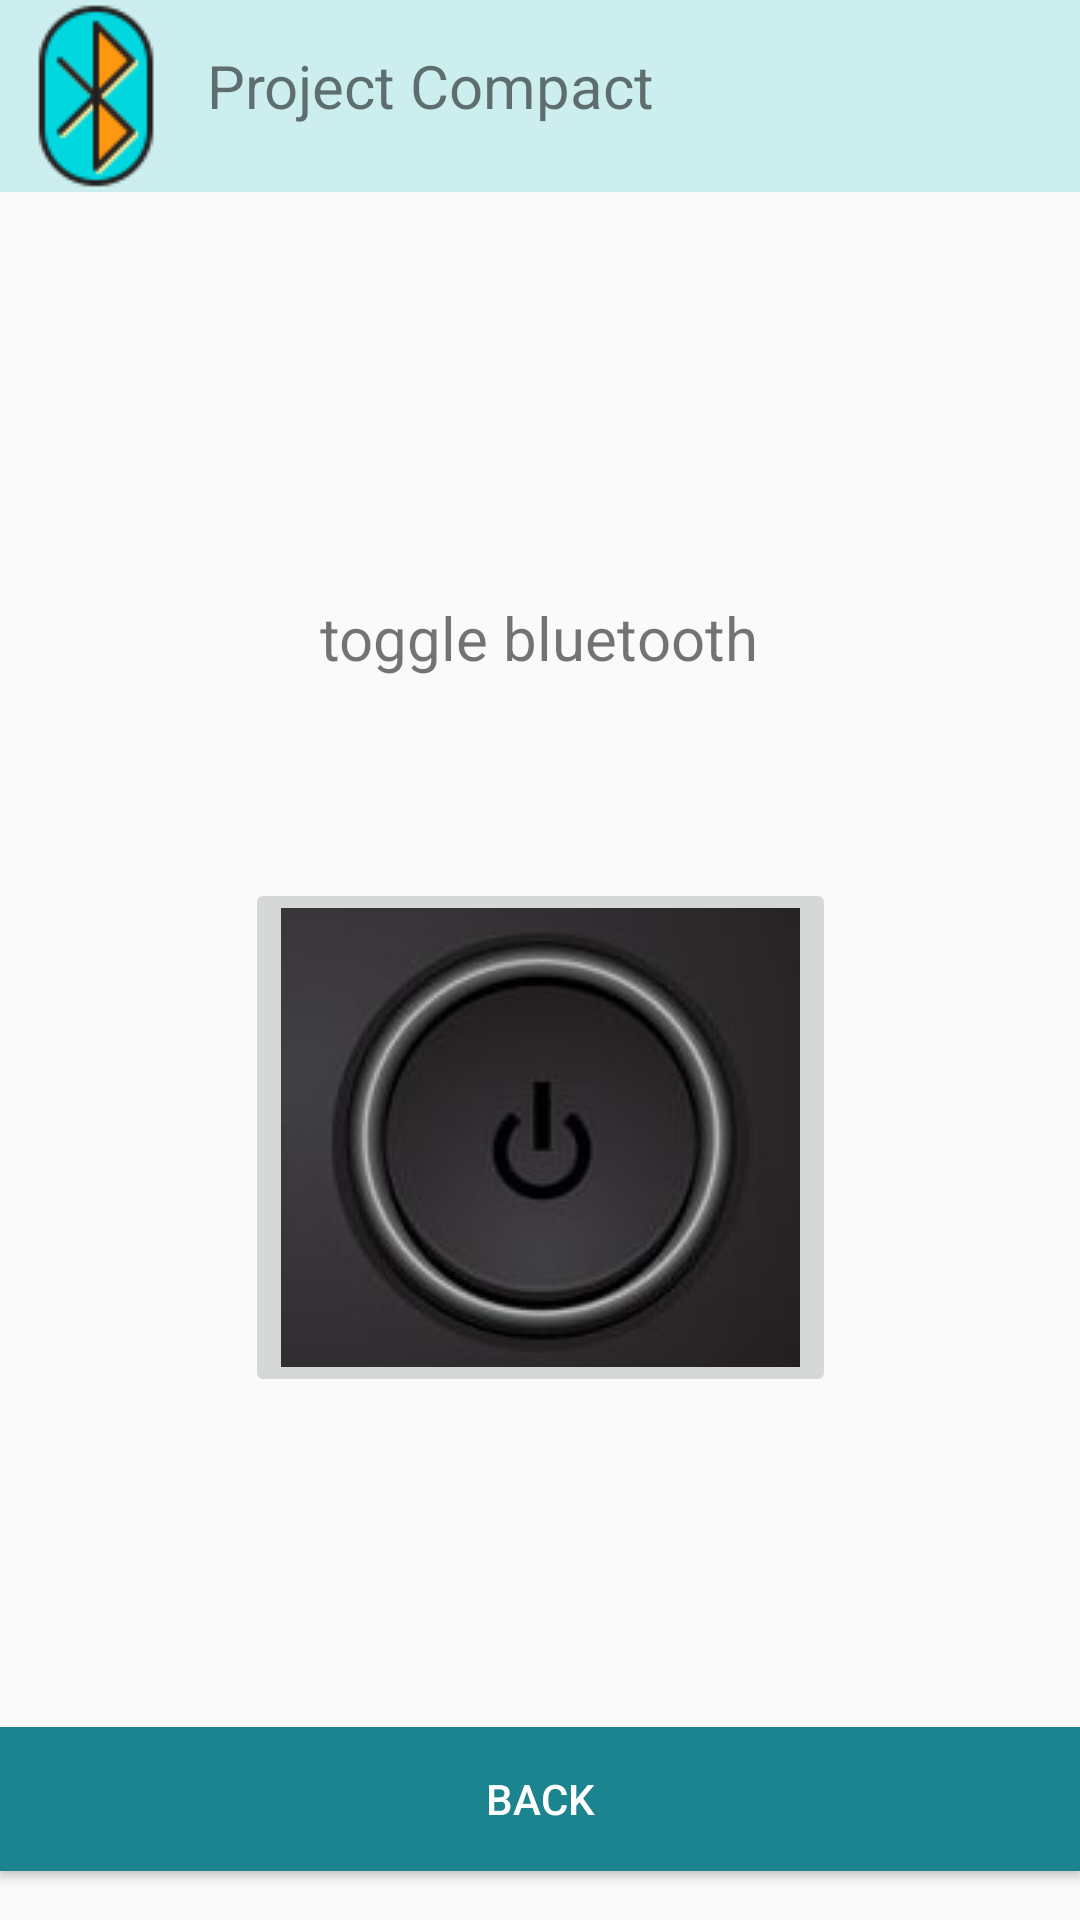

Write the Android layout XML for this screen, with the resource values it uses.
<!-- AndroidManifest.xml: application theme Theme.ProjectCompact -->
<!-- res/layout/activity_bluetooth.xml -->
<?xml version="1.0" encoding="utf-8"?>
<androidx.constraintlayout.widget.ConstraintLayout xmlns:android="http://schemas.android.com/apk/res/android"
    xmlns:app="http://schemas.android.com/apk/res-auto"
    xmlns:tools="http://schemas.android.com/tools"
    android:layout_width="match_parent"
    android:layout_height="match_parent"
    android:background="@drawable/asbackground"
    tools:context=".Bluetooth">

    <HorizontalScrollView
        android:id="@+id/horizontalScrollView7"
        android:layout_width="match_parent"
        android:layout_height="wrap_content"
        android:background="#6184D9DC"
        app:layout_constraintEnd_toEndOf="parent"
        app:layout_constraintStart_toStartOf="parent"
        app:layout_constraintTop_toTopOf="parent">

        <LinearLayout
            android:layout_width="wrap_content"
            android:layout_height="wrap_content"
            android:orientation="horizontal">

            <ImageButton
                android:layout_width="wrap_content"
                android:layout_height="wrap_content"
                android:background="@drawable/asbluetooth" />

            <TextView
                android:layout_width="wrap_content"
                android:layout_height="wrap_content"
                android:layout_marginStart="5dp"
                android:layout_marginTop="15dp"
                android:text="Project Compact"
                android:textColor="@color/textColor"
                android:textSize="20dp" />

        </LinearLayout>
    </HorizontalScrollView>

    <ImageButton
        android:id="@+id/imageButton10"
        android:layout_width="wrap_content"
        android:layout_height="wrap_content"
        app:layout_constraintBottom_toBottomOf="parent"
        app:layout_constraintEnd_toEndOf="parent"
        app:layout_constraintStart_toStartOf="parent"
        app:layout_constraintTop_toBottomOf="@+id/horizontalScrollView7"
        app:layout_constraintVertical_bias="0.567"
        app:srcCompat="@drawable/off" />

    <TextView
        android:id="@+id/textView8"
        android:layout_width="wrap_content"
        android:layout_height="wrap_content"
        android:backgroundTint="@color/textColor"
        android:foregroundTint="@color/textColor"
        android:text="toggle bluetooth"
        android:textColor="@color/textColor"
        android:textSize="20dp"
        app:layout_constraintBottom_toBottomOf="parent"
        app:layout_constraintEnd_toEndOf="parent"
        app:layout_constraintHorizontal_bias="0.498"
        app:layout_constraintStart_toStartOf="parent"
        app:layout_constraintTop_toBottomOf="@+id/horizontalScrollView7"
        app:layout_constraintVertical_bias="0.246" />

    <Button
        android:id="@+id/button16"
        android:layout_width="match_parent"
        android:layout_height="wrap_content"
        android:background="#1C848E"
        android:text="back"
        android:textColor="#FFFFFF"
        app:layout_constraintBottom_toBottomOf="parent"
        app:layout_constraintEnd_toEndOf="parent"
        app:layout_constraintHorizontal_bias="1.0"
        app:layout_constraintStart_toStartOf="parent"
        app:layout_constraintTop_toBottomOf="@+id/horizontalScrollView7"
        app:layout_constraintVertical_bias="0.969" />

</androidx.constraintlayout.widget.ConstraintLayout>
<!-- resources referenced by this layout -->
<resources>
  <!-- drawable asbluetooth: png bitmap (drawable, 2349 bytes) -->
  <!-- drawable off: jpg bitmap (drawable, 26407 bytes) -->
  <style name="Theme.ProjectCompact" parent="Theme.AppCompat.DayNight.DarkActionBar">
          
          <item name="colorPrimary">@color/teal_200</item>
          <item name="colorPrimaryVariant">@color/teal_700</item>
          <item name="colorOnPrimary">@color/white</item>
          
          <item name="colorSecondary">@color/teal_200</item>
          <item name="colorSecondaryVariant">@color/teal_700</item>
          <item name="colorOnSecondary">@color/black</item>
          
          <item name="android:statusBarColor" tools:targetApi="l">?attr/colorPrimaryVariant</item>
          
      </style>
  <!-- not gathered from this repository: default colours our renderer supplied (Android Studio template values) -->
  <color name="teal_200">#FF03DAC5</color>
  <color name="teal_700">#FF018786</color>
  <color name="black">#FF000000</color>
  <color name="white">#FFFFFFFF</color>
</resources>
